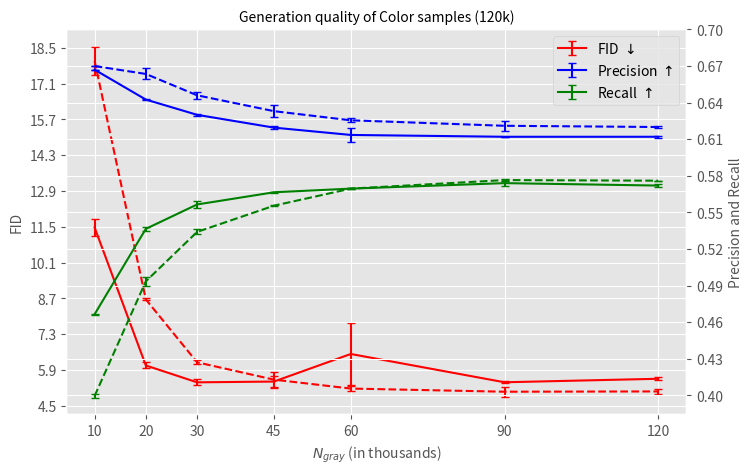

Write the Python code that produced this figure. (Note: this script raises an exception after producing the figure.)
import numpy as np 
import os 
import argparse
import matplotlib.pyplot as plt
from matplotlib.ticker import FormatStrFormatter


def plot_half_quality(num_images, mode):
    xs = np.array([10000, 20000, 30000, 45000, 60000, 90000, 120000], dtype=int) // 1000

    if num_images == 10000:
        if mode == "color":

            # baseline model
            baseline_fid = np.vstack([[21.527, 13.327, 10.844, 10.085, 9.942, 9.815, 9.857], [22.803, 13.125, 10.723, 10.515, 10.072, 10.005, 9.817]])
            baseline_prec = np.vstack([[0.717, 0.713, 0.69, 0.683, 0.668, 0.662, 0.666], [0.696, 0.693, 0.677, 0.66, 0.661, 0.654, 0.656]])
            baseline_reca = np.vstack([[0.473, 0.538, 0.567, 0.585, 0.602, 0.605, 0.596], [0.468, 0.543, 0.578, 0.591, 0.603, 0.609, 0.602]])

            baseline_fid_mean, baseline_fid_err = np.mean(baseline_fid, axis=0), np.absolute(baseline_fid[1] - baseline_fid[0]) / 2
            baseline_prec_mean, baseline_prec_err = np.mean(baseline_prec, axis=0), np.absolute(baseline_prec[1] - baseline_prec[0]) / 2
            baseline_reca_mean, baseline_reca_err = np.mean(baseline_reca, axis=0), np.absolute(baseline_reca[1] - baseline_reca[0]) / 2

            # half/half model
            half_fid = np.vstack([[15.746, 10.719, 10.36, 10.065, 10.285, 10.389, 10.513], [16.351, 10.813, 10.028, 10.618, 12.519, 10.137, 10.314]])
            half_prec = np.vstack([[0.717, 0.691, 0.67, 0.672, 0.665, 0.656, 0.654], [0.707, 0.671, 0.665, 0.651, 0.646, 0.653, 0.647]])
            half_reca = np.vstack([[0.517, 0.569, 0.593, 0.581, 0.583, 0.597, 0.595], [0.523, 0.578, 0.596, 0.6, 0.603, 0.6, 0.605]])

            half_fid_mean, half_fid_err = np.mean(half_fid, axis=0), np.absolute(half_fid[1] - half_fid[0]) / 2
            half_prec_mean, half_prec_err = np.mean(half_prec, axis=0), np.absolute(half_prec[1] - half_prec[0]) / 2
            half_reca_mean, half_reca_err = np.mean(half_reca, axis=0), np.absolute(half_reca[1] - half_reca[0]) / 2

            with plt.style.context('ggplot'):
                fig, ax1 = plt.subplots(figsize=(8, 8/1.6))
                ax2 = ax1.twinx()

                lns1 = ax1.errorbar(xs, half_fid_mean, yerr=half_fid_err, color="red", capsize=3, label="FID $\downarrow$")
                lns2 = ax2.errorbar(xs, half_prec_mean, yerr=half_prec_err, color="blue", capsize=3, label=r"Precision $\uparrow$")
                lns3 = ax2.errorbar(xs, half_reca_mean, yerr=half_reca_err, color="green", capsize=3, label=r"Recall $\uparrow$")

                lns4 = ax1.errorbar(xs, baseline_fid_mean, yerr=baseline_fid_err, linestyle="--", color="red", capsize=3)
                lns5 = ax2.errorbar(xs, baseline_prec_mean, yerr=baseline_prec_err, linestyle="--", color="blue", capsize=3)
                lns6 = ax2.errorbar(xs, baseline_reca_mean, yerr=baseline_reca_err, linestyle="--", color="green", capsize=3)
                    
                ax1.set_xlabel("$N_{gray}$ (in thousands)", fontsize=10)
                ax1.set_xticks(xs, xs)
                ax1.xaxis.set_major_formatter(FormatStrFormatter('%d'))

                ax1.set_ylabel("FID", fontsize=10)
                ax2.set_ylabel("Precision and Recall", fontsize=10)
                ax1.set_yticks(np.linspace(9, 23, num=11), np.linspace(9, 23, num=11))
                ax2.set_yticks(np.linspace(0.47, 0.72, num=11), np.linspace(0.47, 0.72, num=11))
                ax1.yaxis.set_major_formatter(FormatStrFormatter('%.1f'))
                ax2.yaxis.set_major_formatter(FormatStrFormatter('%.2f'))

                plt.title("Generation quality of Color samples (10k)", fontsize=10)

                lines1, labels1 = ax1.get_legend_handles_labels()
                lines2, labels2 = ax2.get_legend_handles_labels()
                ax2.legend(lines1 + lines2, labels1 + labels2)
                    
            plt.savefig(os.path.join("/n/fs/xl-diffbia/projects/minimal-diffusion/logs/2023-04-02/mix-cifar10-imagenet/figures", "half_color10k_quality.png"), dpi=300, bbox_inches="tight")
            plt.savefig(os.path.join("/n/fs/xl-diffbia/projects/minimal-diffusion/logs/2023-04-02/mix-cifar10-imagenet/figures", "half_color10k_quality.pdf"), dpi=300, bbox_inches="tight")
            plt.close()
        
        elif mode == "gray":

            # baseline model
            baseline_fid = np.vstack([[27.487, 14.266, 9.125, 7.389, 7.155, 7.31, 7.101], [27.941, 14.346, 9.68, 7.26, 6.896, 6.896, 6.509]])
            baseline_prec = np.vstack([[0.771, 0.763, 0.75, 0.732, 0.732, 0.722, 0.719], [0.777, 0.768, 0.749, 0.731, 0.722, 0.717, 0.712]])
            baseline_reca = np.vstack([[0.449, 0.534, 0.564, 0.594, 0.606, 0.607, 0.613], [0.44, 0.522, 0.558, 0.601, 0.596, 0.613, 0.615]])

            baseline_fid_mean, baseline_fid_err = np.mean(baseline_fid, axis=0), np.absolute(baseline_fid[1] - baseline_fid[0]) / 2
            baseline_prec_mean, baseline_prec_err = np.mean(baseline_prec, axis=0), np.absolute(baseline_prec[1] - baseline_prec[0]) / 2
            baseline_reca_mean, baseline_reca_err = np.mean(baseline_reca, axis=0), np.absolute(baseline_reca[1] - baseline_reca[0]) / 2

            # half/half model
            half_fid = np.vstack([[13.762, 8.467, 8.731, 8.111, 8.354, 8.943, 8.729], [13.227, 8.611, 7.691, 8.705, 9.68, 8.102, 8.156]])
            half_prec = np.vstack([[0.759, 0.737, 0.722, 0.714, 0.717, 0.7, 0.719], [0.758, 0.727, 0.723, 0.708, 0.704, 0.707, 0.711]])
            half_reca = np.vstack([[0.521, 0.577, 0.582, 0.598, 0.603, 0.605, 0.602], [0.517, 0.582, 0.592, 0.59, 0.595, 0.611, 0.602]])

            half_fid_mean, half_fid_err = np.mean(half_fid, axis=0), np.absolute(half_fid[1] - half_fid[0]) / 2
            half_prec_mean, half_prec_err = np.mean(half_prec, axis=0), np.absolute(half_prec[1] - half_prec[0]) / 2
            half_reca_mean, half_reca_err = np.mean(half_reca, axis=0), np.absolute(half_reca[1] - half_reca[0]) / 2

            with plt.style.context('ggplot'):
                fig, ax1 = plt.subplots(figsize=(8, 8/1.6))
                ax2 = ax1.twinx()

                lns1 = ax1.errorbar(xs, half_fid_mean, yerr=half_fid_err, color="red", capsize=3, label="FID $\downarrow$")
                lns2 = ax2.errorbar(xs, half_prec_mean, yerr=half_prec_err, color="blue", capsize=3, label=r"Precision $\uparrow$")
                lns3 = ax2.errorbar(xs, half_reca_mean, yerr=half_reca_err, color="green", capsize=3, label=r"Recall $\uparrow$")

                lns4 = ax1.errorbar(xs, baseline_fid_mean, yerr=baseline_fid_err, linestyle="--", color="red", capsize=3)
                lns5 = ax2.errorbar(xs, baseline_prec_mean, yerr=baseline_prec_err, linestyle="--", color="blue", capsize=3)
                lns6 = ax2.errorbar(xs, baseline_reca_mean, yerr=baseline_reca_err, linestyle="--", color="green", capsize=3)
                    
                ax1.set_xlabel("$N_{color}$ (in thousands)", fontsize=10)
                ax1.set_xticks(xs, xs)
                ax1.xaxis.set_major_formatter(FormatStrFormatter('%d'))

                ax1.set_ylabel("FID", fontsize=10)
                ax2.set_ylabel("Precision and Recall", fontsize=10)
                ax1.set_yticks(np.linspace(7.0, 27.5, num=11), np.linspace(7.0, 27.5, num=11))
                ax2.set_yticks(np.linspace(0.4, 0.8, num=11), np.linspace(0.4, 0.8, num=11))
                ax1.yaxis.set_major_formatter(FormatStrFormatter('%.1f'))
                ax2.yaxis.set_major_formatter(FormatStrFormatter('%.2f'))

                plt.title("Generation quality of Gray samples (10k)", fontsize=10)

                lines1, labels1 = ax1.get_legend_handles_labels()
                lines2, labels2 = ax2.get_legend_handles_labels()
                ax2.legend(lines1 + lines2, labels1 + labels2)
                    
            plt.savefig(os.path.join("/n/fs/xl-diffbia/projects/minimal-diffusion/logs/2023-04-02/mix-cifar10-imagenet/figures", "half_gray10k_quality.png"), dpi=300, bbox_inches="tight")
            plt.savefig(os.path.join("/n/fs/xl-diffbia/projects/minimal-diffusion/logs/2023-04-02/mix-cifar10-imagenet/figures", "half_gray10k_quality.pdf"), dpi=300, bbox_inches="tight")
            plt.close()
    

    elif num_images == 120000:
        if mode == "color":

            # baseline model
            baseline_fid = np.vstack([[17.449, 8.624, 6.128, 5.239, 5.075, 4.848, 4.972], [18.538, 8.699, 6.278, 5.809, 5.275, 5.255, 5.153]])
            baseline_prec = np.vstack([[0.67, 0.668, 0.649, 0.638, 0.627, 0.625, 0.621], [0.67, 0.659, 0.643, 0.628, 0.624, 0.617, 0.619]])
            baseline_reca = np.vstack([[0.401, 0.49, 0.532, 0.555, 0.57, 0.577, 0.576], [0.398, 0.497, 0.536, 0.556, 0.569, 0.576, 0.576]])

            baseline_fid_mean, baseline_fid_err = np.mean(baseline_fid, axis=0), np.absolute(baseline_fid[1] - baseline_fid[0]) / 2
            baseline_prec_mean, baseline_prec_err = np.mean(baseline_prec, axis=0), np.absolute(baseline_prec[1] - baseline_prec[0]) / 2
            baseline_reca_mean, baseline_reca_err = np.mean(baseline_reca, axis=0), np.absolute(baseline_reca[1] - baseline_reca[0]) / 2

            # half/half model
            half_fid = np.vstack([[11.131, 5.961, 5.531, 5.215, 5.3, 5.38, 5.61], [11.824, 6.197, 5.306, 5.683, 7.755, 5.462, 5.506]])
            half_prec = np.vstack([[0.667, 0.643, 0.629, 0.621, 0.619, 0.612, 0.611], [0.667, 0.642, 0.631, 0.618, 0.608, 0.612, 0.613]])
            half_reca = np.vstack([[0.466, 0.535, 0.559, 0.567, 0.57, 0.576, 0.573], [0.467, 0.538, 0.554, 0.566, 0.569, 0.572, 0.571]])

            half_fid_mean, half_fid_err = np.mean(half_fid, axis=0), np.absolute(half_fid[1] - half_fid[0]) / 2
            half_prec_mean, half_prec_err = np.mean(half_prec, axis=0), np.absolute(half_prec[1] - half_prec[0]) / 2
            half_reca_mean, half_reca_err = np.mean(half_reca, axis=0), np.absolute(half_reca[1] - half_reca[0]) / 2

            with plt.style.context('ggplot'):
                fig, ax1 = plt.subplots(figsize=(8, 8/1.6))
                ax2 = ax1.twinx()

                lns1 = ax1.errorbar(xs, half_fid_mean, yerr=half_fid_err, color="red", capsize=3, label="FID $\downarrow$")
                lns2 = ax2.errorbar(xs, half_prec_mean, yerr=half_prec_err, color="blue", capsize=3, label=r"Precision $\uparrow$")
                lns3 = ax2.errorbar(xs, half_reca_mean, yerr=half_reca_err, color="green", capsize=3, label=r"Recall $\uparrow$")

                lns4 = ax1.errorbar(xs, baseline_fid_mean, yerr=baseline_fid_err, linestyle="--", color="red", capsize=3)
                lns5 = ax2.errorbar(xs, baseline_prec_mean, yerr=baseline_prec_err, linestyle="--", color="blue", capsize=3)
                lns6 = ax2.errorbar(xs, baseline_reca_mean, yerr=baseline_reca_err, linestyle="--", color="green", capsize=3)
                    
                ax1.set_xlabel("$N_{gray}$ (in thousands)", fontsize=10)
                ax1.set_xticks(xs, xs)
                ax1.xaxis.set_major_formatter(FormatStrFormatter('%d'))

                ax1.set_ylabel("FID", fontsize=10)
                ax2.set_ylabel("Precision and Recall", fontsize=10)
                ax1.set_yticks(np.linspace(4.5, 18.5, num=11), np.linspace(4.5, 18.5, num=11))
                ax2.set_yticks(np.linspace(0.4, 0.7, num=11), np.linspace(0.4, 0.7, num=11))
                ax1.yaxis.set_major_formatter(FormatStrFormatter('%.1f'))
                ax2.yaxis.set_major_formatter(FormatStrFormatter('%.2f'))

                plt.title("Generation quality of Color samples (120k)", fontsize=10)

                lines1, labels1 = ax1.get_legend_handles_labels()
                lines2, labels2 = ax2.get_legend_handles_labels()
                ax2.legend(lines1 + lines2, labels1 + labels2)
                    
            plt.savefig(os.path.join("/n/fs/xl-diffbia/projects/minimal-diffusion/logs/2023-04-02/mix-cifar10-imagenet/figures", "half_color120k_quality.png"), dpi=300, bbox_inches="tight")
            plt.savefig(os.path.join("/n/fs/xl-diffbia/projects/minimal-diffusion/logs/2023-04-02/mix-cifar10-imagenet/figures", "half_color120k_quality.pdf"), dpi=300, bbox_inches="tight")
            plt.close()
        
        elif mode == "gray":

            # baseline model
            baseline_fid = np.vstack([[23.389, 9.966, 4.834, 2.925, 2.734, 2.938, 2.631], [23.225, 9.973, 5.096, 2.87, 2.581, 2.617, 2.109]])
            baseline_prec = np.vstack([[0.73, 0.722, 0.712, 0.697, 0.685, 0.68, 0.677], [0.732, 0.723, 0.71, 0.696, 0.687, 0.681, 0.678]])
            baseline_reca = np.vstack([[0.396, 0.485, 0.527, 0.555, 0.569, 0.575, 0.585], [0.387, 0.481, 0.527, 0.557, 0.568, 0.578, 0.586]])

            baseline_fid_mean, baseline_fid_err = np.mean(baseline_fid, axis=0), np.absolute(baseline_fid[1] - baseline_fid[0]) / 2
            baseline_prec_mean, baseline_prec_err = np.mean(baseline_prec, axis=0), np.absolute(baseline_prec[1] - baseline_prec[0]) / 2
            baseline_reca_mean, baseline_reca_err = np.mean(baseline_reca, axis=0), np.absolute(baseline_reca[1] - baseline_reca[0]) / 2

            # half/half model
            half_fid = np.vstack([[9.382, 4.098, 4.43, 3.727, 3.942, 4.649, 4.353], [8.71, 4.453, 3.508, 4.597, 5.52, 3.832, 3.904]])
            half_prec = np.vstack([[0.716, 0.699, 0.68, 0.678, 0.674, 0.668, 0.671], [0.719, 0.69, 0.687, 0.675, 0.666, 0.674, 0.672]])
            half_reca = np.vstack([[0.465, 0.534, 0.547, 0.566, 0.567, 0.564, 0.569], [0.467, 0.533, 0.555, 0.556, 0.559, 0.57, 0.57]])

            half_fid_mean, half_fid_err = np.mean(half_fid, axis=0), np.absolute(half_fid[1] - half_fid[0]) / 2
            half_prec_mean, half_prec_err = np.mean(half_prec, axis=0), np.absolute(half_prec[1] - half_prec[0]) / 2
            half_reca_mean, half_reca_err = np.mean(half_reca, axis=0), np.absolute(half_reca[1] - half_reca[0]) / 2

            with plt.style.context('ggplot'):
                fig, ax1 = plt.subplots(figsize=(8, 8/1.6))
                ax2 = ax1.twinx()

                lns1 = ax1.errorbar(xs, half_fid_mean, yerr=half_fid_err, color="red", capsize=3, label="FID $\downarrow$")
                lns2 = ax2.errorbar(xs, half_prec_mean, yerr=half_prec_err, color="blue", capsize=3, label=r"Precision $\uparrow$")
                lns3 = ax2.errorbar(xs, half_reca_mean, yerr=half_reca_err, color="green", capsize=3, label=r"Recall $\uparrow$")

                lns4 = ax1.errorbar(xs, baseline_fid_mean, yerr=baseline_fid_err, linestyle="--", color="red", capsize=3)
                lns5 = ax2.errorbar(xs, baseline_prec_mean, yerr=baseline_prec_err, linestyle="--", color="blue", capsize=3)
                lns6 = ax2.errorbar(xs, baseline_reca_mean, yerr=baseline_reca_err, linestyle="--", color="green", capsize=3)
                    
                ax1.set_xlabel("$N_{color}$ (in thousands)", fontsize=10)
                ax1.set_xticks(xs, xs)
                ax1.xaxis.set_major_formatter(FormatStrFormatter('%d'))

                ax1.set_ylabel("FID", fontsize=10)
                ax2.set_ylabel("Precision and Recall", fontsize=10)
                ax1.set_yticks(np.linspace(2.5, 23.5, num=11), np.linspace(2.5, 23.5, num=11))
                ax2.set_yticks(np.linspace(0.35, 0.75, num=11), np.linspace(0.35, 0.75, num=11))
                ax1.yaxis.set_major_formatter(FormatStrFormatter('%.1f'))
                ax2.yaxis.set_major_formatter(FormatStrFormatter('%.2f'))

                plt.title("Generation quality of Gray samples (120k)", fontsize=10)

                lines1, labels1 = ax1.get_legend_handles_labels()
                lines2, labels2 = ax2.get_legend_handles_labels()
                ax2.legend(lines1 + lines2, labels1 + labels2, loc="upper right")
                    
            plt.savefig(os.path.join("/n/fs/xl-diffbia/projects/minimal-diffusion/logs/2023-04-02/mix-cifar10-imagenet/figures", "half_gray120k_quality.png"), dpi=300, bbox_inches="tight")
            plt.savefig(os.path.join("/n/fs/xl-diffbia/projects/minimal-diffusion/logs/2023-04-02/mix-cifar10-imagenet/figures", "half_gray120k_quality.pdf"), dpi=300, bbox_inches="tight")
            plt.close()


if __name__ == "__main__":
    # plot_half_quality(num_images=10000, mode="color")
    plot_half_quality(num_images=120000, mode="color")
    plot_half_quality(num_images=120000, mode="gray")
